Run: headless pygame with SDL's dummy video driver; simulated clock (each Clock.tick advances the game by its frame time, no real sleeping); random seed 0; keys injected as events and as key.get_pressed() state; no mouse input.
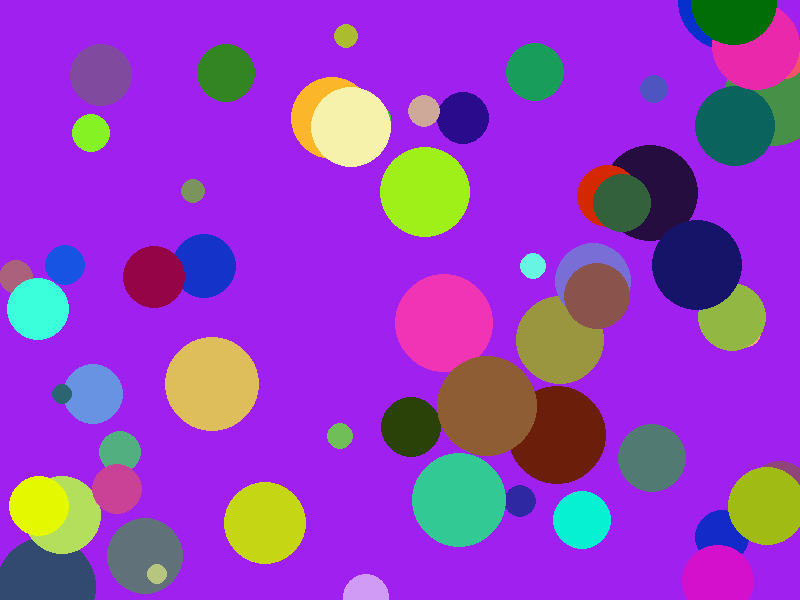
Frame 1 of 4 · flips 1–60 · no input
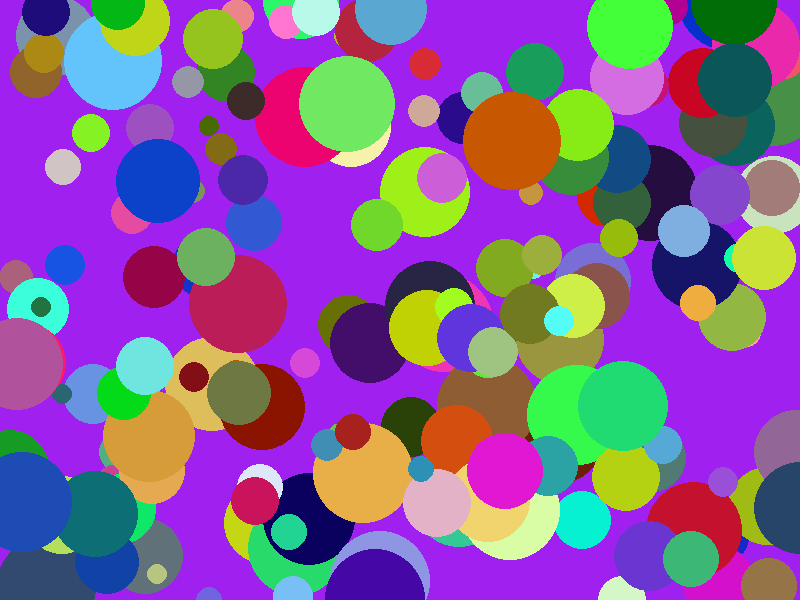
Frame 2 of 4 · flips 61–180 · tapped SPACE, RETURN · held RIGHT (→), D
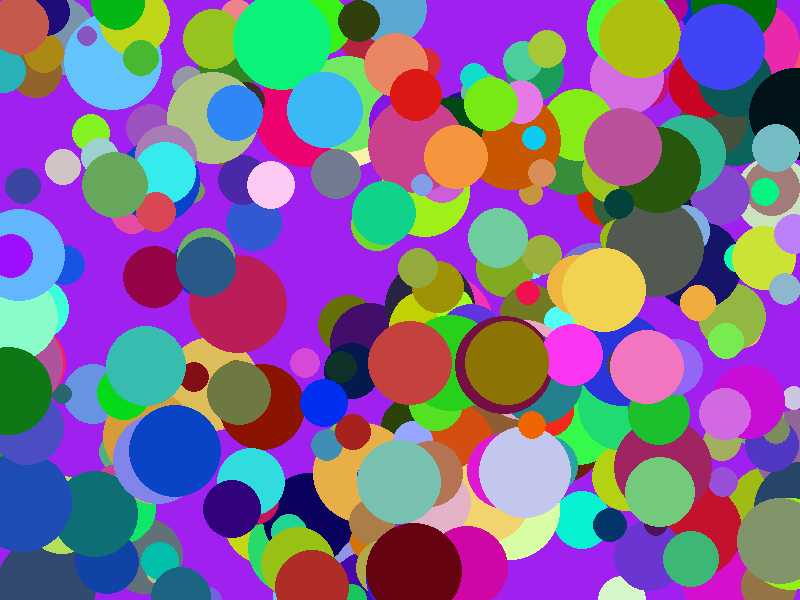
Frame 3 of 4 · flips 181–300 · held DOWN (↓), S
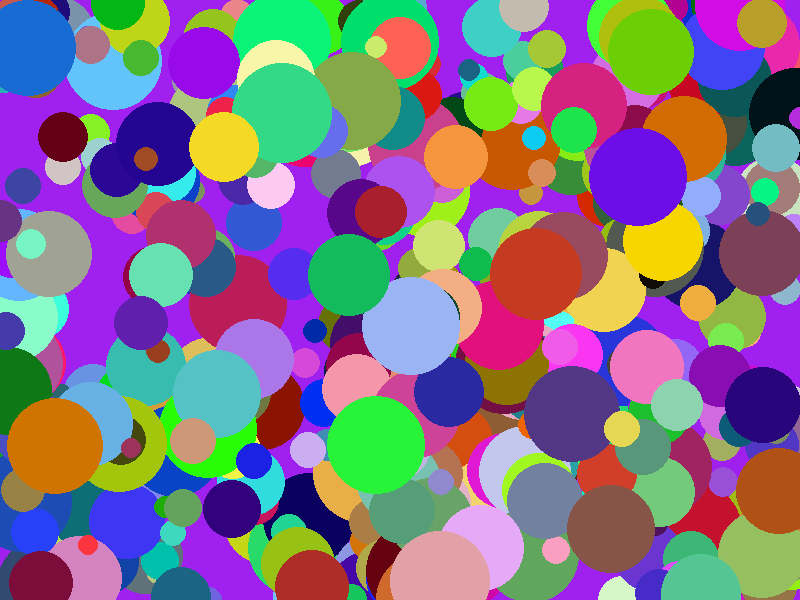
Frame 4 of 4 · flips 301–420 · held LEFT (←), A, UP (↑), W

The pygame program that drew these frames:

"""
Packing circles pygame demonstrator
"""
import os
os.environ['PYGAME_HIDE_SUPPORT_PROMPT'] = "1"
import pygame
import random

# globals
def game_loop():
    pygame.init()
    # screen = pygame.display.set_mode((1280, 720))
    screen = pygame.display.set_mode((800, 600))
    clock = pygame.time.Clock()
    running = True

    pygame.display.set_caption("Grid Demo")
    running = True
    oneshot = True
 
    screen.fill("purple")

    while running:
        # poll for events
        for event in pygame.event.get():
            if event.type == pygame.QUIT:
                running = False

            # Keyboard input
            elif event.type == pygame.KEYDOWN:
                # esc quits
                if event.key == pygame.K_ESCAPE:
                    running = False
                elif event.key == pygame.K_SPACE:
                    pass

        # fill the screen with a color to wipe away anything from last frame
        # screen.fill("purple")

        # RENDER YOUR GAME HERE
        for j in range(1):
            cr = random.randint(0,255)
            cg = random.randint(0,255)
            cb = random.randint(0,255)
            # apos = pygame.Vector2(100*(j+1), 75*(j+1))
            apos = pygame.Vector2(random.randint(0, 800), random.randint(0, 600))
            radius = random.randint(10,50)
            pygame.draw.circle(screen, pygame.Color(cr,cg,cb), apos, radius)

        # flip() the display to put your work on screen
        pygame.display.flip()

        clock.tick(60)  # limits FPS to 60
        pygame.time.wait(100)

    pygame.quit()


def main():
    game_loop()


if __name__ == "__main__":
    main()
